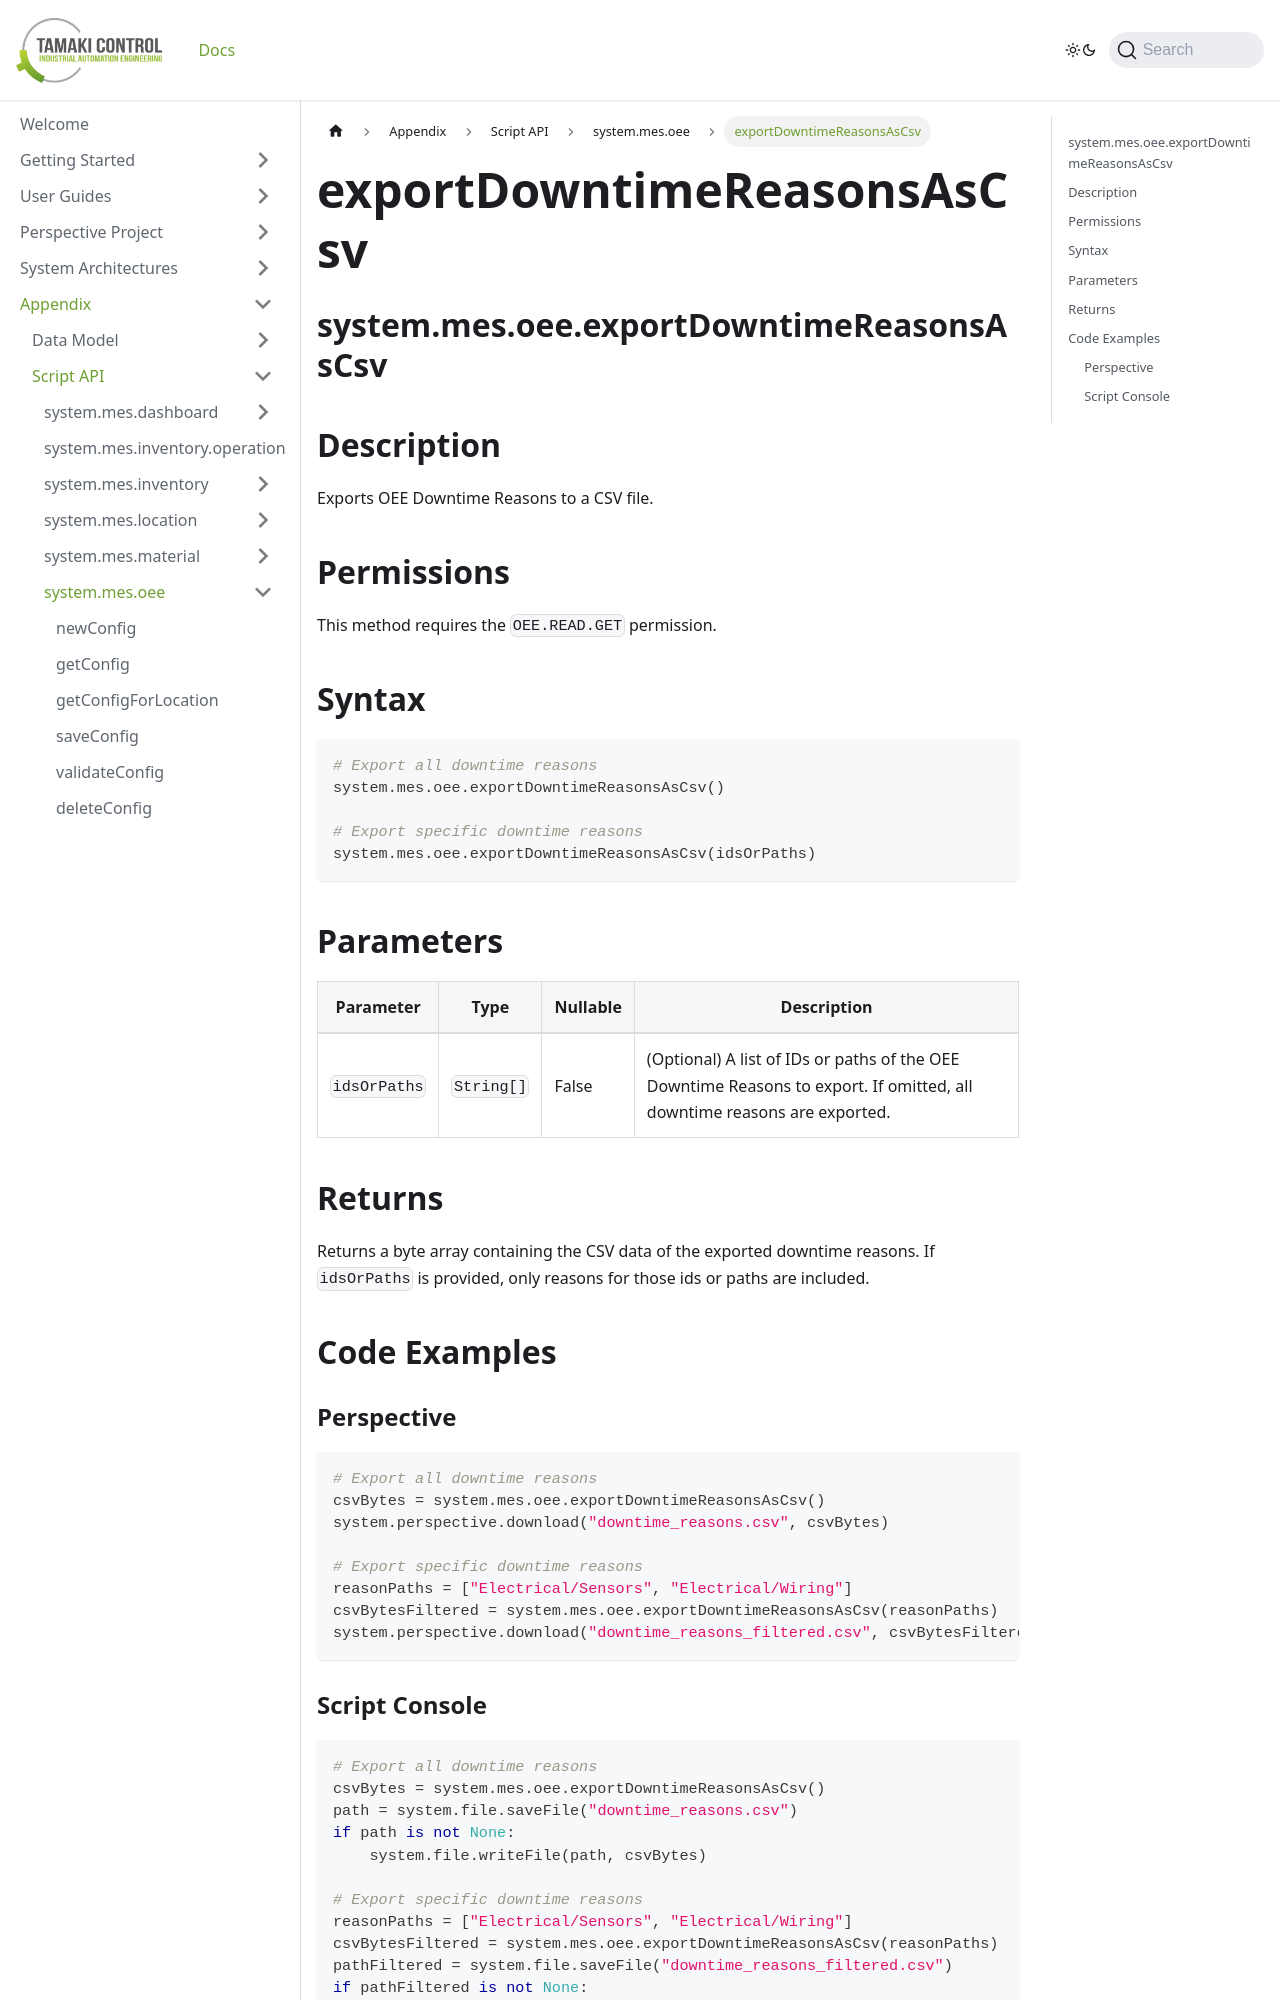

repository: TamakiControl/tamaki-mes-docs · page: docs/appendix/script-api/oee-script-api/export-downtime-reasons-as-csv/index.html · generator: docusaurus

---
title: exportDowntimeReasonsAsCsv
sidebar_position: 91
---

## system.mes.oee.exportDowntimeReasonsAsCsv

## Description

Exports OEE Downtime Reasons to a CSV file.

## Permissions

This method requires the `OEE.READ.GET` permission.

## Syntax

```python
# Export all downtime reasons
system.mes.oee.exportDowntimeReasonsAsCsv()

# Export specific downtime reasons
system.mes.oee.exportDowntimeReasonsAsCsv(idsOrPaths)
```

## Parameters

| Parameter    | Type       | Nullable | Description                                                                                                             |
| ------------ |------------|----------| ----------------------------------------------------------------------------------------------------------------------- |
| `idsOrPaths` | `String[]` | False    | (Optional) A list of IDs or paths of the OEE Downtime Reasons to export. If omitted, all downtime reasons are exported. |

## Returns
Returns a byte array containing the CSV data of the exported downtime reasons. If `idsOrPaths` is provided, only reasons for those ids or paths are included.

## Code Examples

### Perspective

```python
# Export all downtime reasons
csvBytes = system.mes.oee.exportDowntimeReasonsAsCsv()
system.perspective.download("downtime_reasons.csv", csvBytes)

# Export specific downtime reasons
reasonPaths = ["Electrical/Sensors", "Electrical/Wiring"]
csvBytesFiltered = system.mes.oee.exportDowntimeReasonsAsCsv(reasonPaths)
system.perspective.download("downtime_reasons_filtered.csv", csvBytesFiltered)
```
